Run: headless pygame with SDL's dummy video driver; simulated clock (each Clock.tick advances the game by its frame time, no real sleeping); random seed 0; keys injected as events and as key.get_pressed() state; no mouse input.
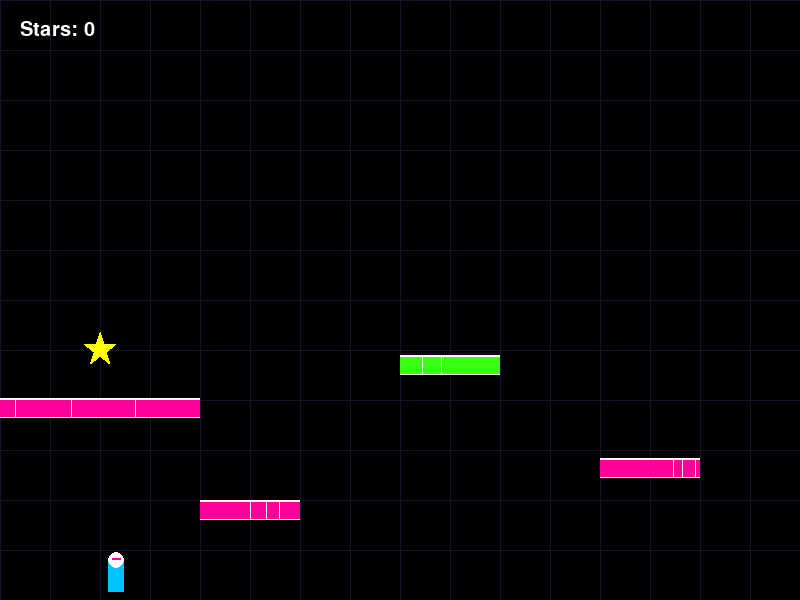
Frame 1 of 4 · flips 1–60 · no input
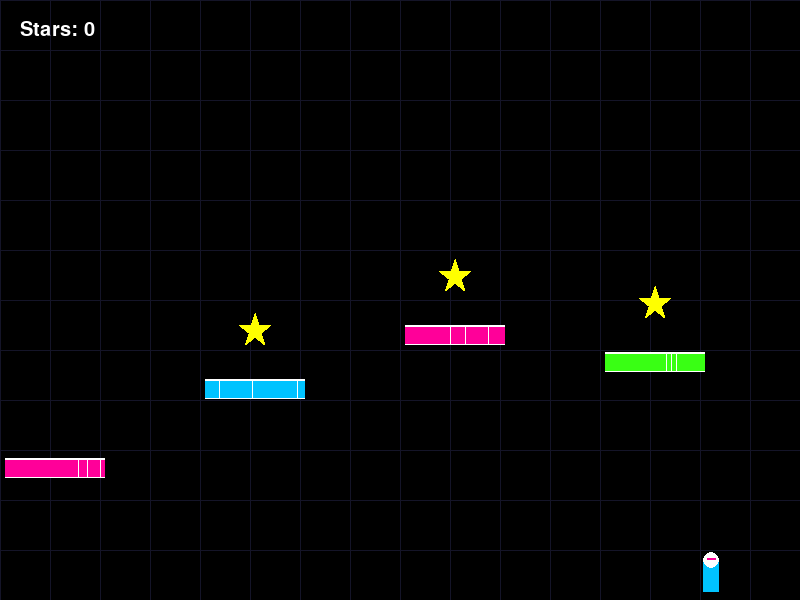
Frame 2 of 4 · flips 61–180 · tapped SPACE, RETURN · held RIGHT (→), D
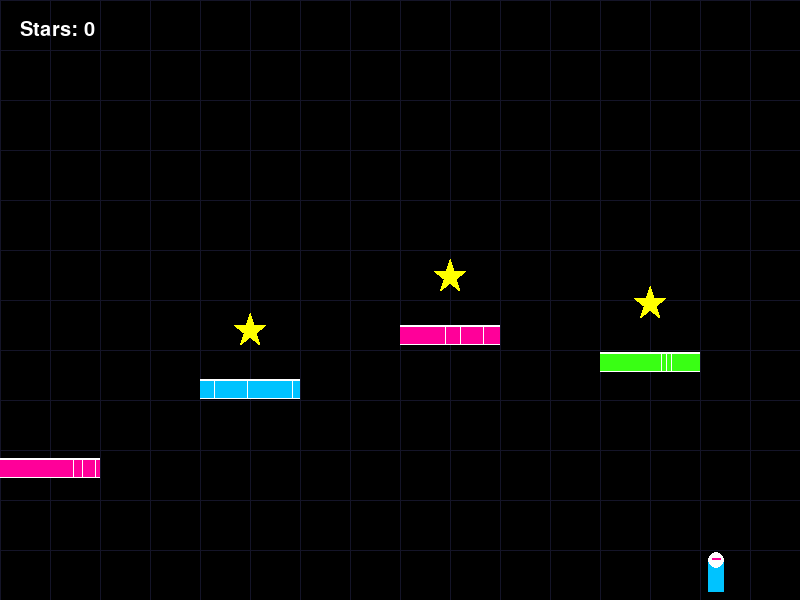
Frame 3 of 4 · flips 181–300 · held DOWN (↓), S
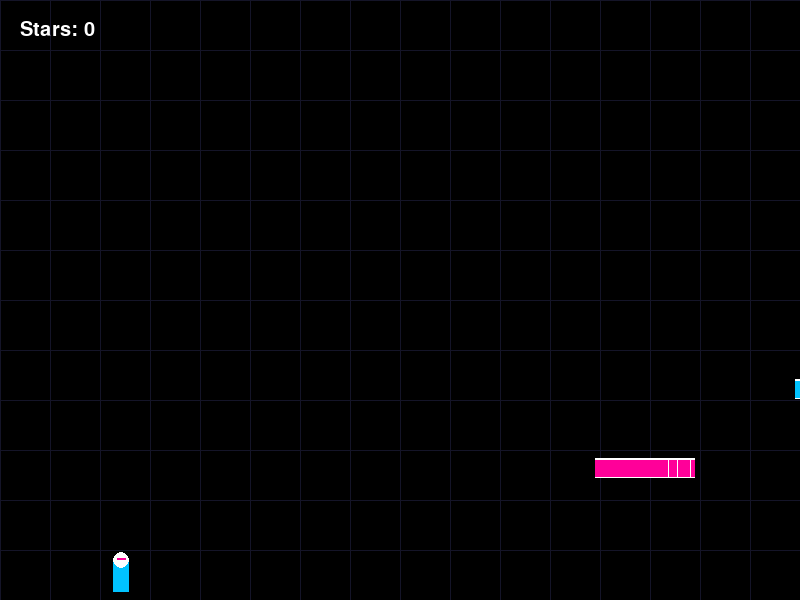
Frame 4 of 4 · flips 301–420 · held LEFT (←), A, UP (↑), W

The pygame program that drew these frames:

import pygame
import sys
import random
from pygame.locals import *

# Initialize pygame
pygame.init()

# Constants
SCREEN_WIDTH = 800
SCREEN_HEIGHT = 600
FPS = 60
GRAVITY = 0.75
SCROLL_THRESHOLD = 200

# Colors
BLACK = (0, 0, 0)
WHITE = (255, 255, 255)
NEON_BLUE = (0, 195, 255)
NEON_PINK = (255, 0, 153)
NEON_GREEN = (57, 255, 20)

# Create the screen
screen = pygame.display.set_mode((SCREEN_WIDTH, SCREEN_HEIGHT))
pygame.display.set_caption('Cyberpunk Platform Game')

# Clock for controlling the frame rate
clock = pygame.time.Clock()

# Player class
class Player(pygame.sprite.Sprite):
    def __init__(self, x, y):
        super().__init__()
        # Create a simple player character
        self.image = pygame.Surface((32, 48), pygame.SRCALPHA)
        pygame.draw.rect(self.image, NEON_BLUE, (8, 8, 16, 32))
        pygame.draw.circle(self.image, WHITE, (16, 8), 8)
        pygame.draw.line(self.image, NEON_PINK, (12, 6), (20, 6), 2)
        
        self.rect = self.image.get_rect()
        self.rect.x = x
        self.rect.y = y
        self.width = self.image.get_width()
        self.height = self.image.get_height()
        self.vel_y = 0
        self.jumped = False
        self.direction = 0
        self.in_air = True

    def update(self, platforms):
        dx = 0
        dy = 0
        
        # Get key presses
        key = pygame.key.get_pressed()
        if key[K_LEFT]:
            dx = -5
            self.direction = -1
        if key[K_RIGHT]:
            dx = 5
            self.direction = 1
        if key[K_SPACE] and not self.jumped and not self.in_air:
            self.vel_y = -15
            self.jumped = True
            self.in_air = True
        if not key[K_SPACE]:
            self.jumped = False
            
        # Apply gravity
        self.vel_y += GRAVITY
        if self.vel_y > 10:
            self.vel_y = 10
        dy += self.vel_y
        
        # Check for collisions
        self.in_air = True
        for platform in platforms:
            # Check for collision in x direction
            if platform.rect.colliderect(self.rect.x + dx, self.rect.y, self.width, self.height):
                dx = 0
                
            # Check for collision in y direction
            if platform.rect.colliderect(self.rect.x, self.rect.y + dy, self.width, self.height):
                # Check if below platform (jumping)
                if self.vel_y < 0:
                    dy = platform.rect.bottom - self.rect.top
                    self.vel_y = 0
                # Check if above platform (falling)
                elif self.vel_y >= 0:
                    dy = platform.rect.top - self.rect.bottom
                    self.vel_y = 0
                    self.in_air = False
        
        # Update player position
        self.rect.x += dx
        self.rect.y += dy
        
        # Ensure player stays on screen
        if self.rect.left < 0:
            self.rect.left = 0
        if self.rect.right > SCREEN_WIDTH:
            self.rect.right = SCREEN_WIDTH
        if self.rect.bottom > SCREEN_HEIGHT:
            self.rect.bottom = SCREEN_HEIGHT
            self.vel_y = 0
            self.in_air = False
            
        return dx

# Platform class
class Platform(pygame.sprite.Sprite):
    def __init__(self, x, y, width, height, platform_type=1):
        super().__init__()
        self.image = pygame.Surface((width, height))
        self.platform_type = platform_type
        
        # Different platform types for cyberpunk aesthetic
        if platform_type == 1:
            self.image.fill(NEON_BLUE)
        elif platform_type == 2:
            self.image.fill(NEON_PINK)
        else:
            self.image.fill(NEON_GREEN)
            
        # Add some cyberpunk details
        pygame.draw.line(self.image, WHITE, (0, 0), (width, 0), 2)
        pygame.draw.line(self.image, WHITE, (0, height-1), (width, height-1), 1)
        
        # Add circuit-like patterns
        for _ in range(3):
            x1 = random.randint(5, width-5)
            pygame.draw.line(self.image, WHITE, (x1, 0), (x1, height), 1)
            
        self.rect = self.image.get_rect()
        self.rect.x = x
        self.rect.y = y

# Star class (replacing traditional coins)
class Star(pygame.sprite.Sprite):
    def __init__(self, x, y):
        super().__init__()
        # Create a star collectible
        self.image = pygame.Surface((32, 32), pygame.SRCALPHA)
        # Star shape
        points = [
            (16, 0), (20, 12), (32, 12), (22, 20),
            (26, 32), (16, 24), (6, 32), (10, 20),
            (0, 12), (12, 12)
        ]
        pygame.draw.polygon(self.image, (255, 255, 0), points, 0)
        
        self.rect = self.image.get_rect()
        self.rect.center = (x, y)

# World class to manage level
class World():
    def __init__(self):
        self.platform_list = pygame.sprite.Group()
        self.star_list = pygame.sprite.Group()
        self.score = 0
        
    def draw(self, surface):
        self.platform_list.draw(surface)
        self.star_list.draw(surface)
        
    def update(self, scroll):
        # Update platform positions
        for platform in self.platform_list:
            platform.rect.x -= scroll
            # Remove platforms that have gone off screen
            if platform.rect.right < 0:
                platform.kill()
                
        # Update star positions
        for star in self.star_list:
            star.rect.x -= scroll
            # Remove stars that have gone off screen
            if star.rect.right < 0:
                star.kill()

# Function to generate platforms
def generate_platforms(world, start_x, width=100):
    # Create a platform at the given x position
    y = random.randint(SCREEN_HEIGHT // 2, SCREEN_HEIGHT - 100)
    platform_type = random.randint(1, 3)
    platform = Platform(start_x, y, width, 20, platform_type)
    world.platform_list.add(platform)
    
    # Randomly add a star above the platform
    if random.random() < 0.7:  # 70% chance to spawn a star
        star = Star(start_x + width // 2, y - 50)
        world.star_list.add(star)
    
    return platform

# Main game function
def main():
    # Create player
    player = Player(100, SCREEN_HEIGHT - 150)
    player_group = pygame.sprite.Group()
    player_group.add(player)
    
    # Create world
    world = World()
    
    # Create initial platforms
    for i in range(10):
        if i == 0:
            # First platform is longer for starting area
            platform = generate_platforms(world, i * 200, 200)
        else:
            platform = generate_platforms(world, i * 200)
    
    # Game variables
    scroll = 0
    bg_scroll = 0
    game_over = False
    score = 0
    font = pygame.font.SysFont('Arial', 30)
    
    # Main game loop
    running = True
    while running:
        clock.tick(FPS)
        
        # Draw cyberpunk background
        screen.fill(BLACK)
        
        # Draw grid lines for cyberpunk effect
        for x in range(0, SCREEN_WIDTH, 50):
            pygame.draw.line(screen, (20, 20, 40), (x - bg_scroll % 50, 0), (x - bg_scroll % 50, SCREEN_HEIGHT), 1)
        for y in range(0, SCREEN_HEIGHT, 50):
            pygame.draw.line(screen, (20, 20, 40), (0, y), (SCREEN_WIDTH, y), 1)
        
        # Draw world
        world.draw(screen)
        
        # Draw player
        player_group.draw(screen)
        
        # Update player
        scroll = player.update(world.platform_list)
        
        # Check if player has collected any stars
        hits = pygame.sprite.spritecollide(player, world.star_list, True)
        for hit in hits:
            score += 1
        
        # Display score
        score_text = font.render(f'Stars: {score}', True, WHITE)
        screen.blit(score_text, (20, 20))
        
        # Update world with scroll
        world.update(scroll)
        
        # Generate new platforms as player moves right
        if len(world.platform_list) < 10:
            last_platform = max([p.rect.right for p in world.platform_list])
            gap = random.randint(50, 200)
            width = random.randint(80, 150)
            generate_platforms(world, last_platform + gap, width)
        
        # Event handling
        for event in pygame.event.get():
            if event.type == QUIT:
                running = False
            if event.type == KEYDOWN:
                if event.key == K_ESCAPE:
                    running = False
        
        pygame.display.update()
    
    pygame.quit()
    sys.exit()

if __name__ == "__main__":
    main()
